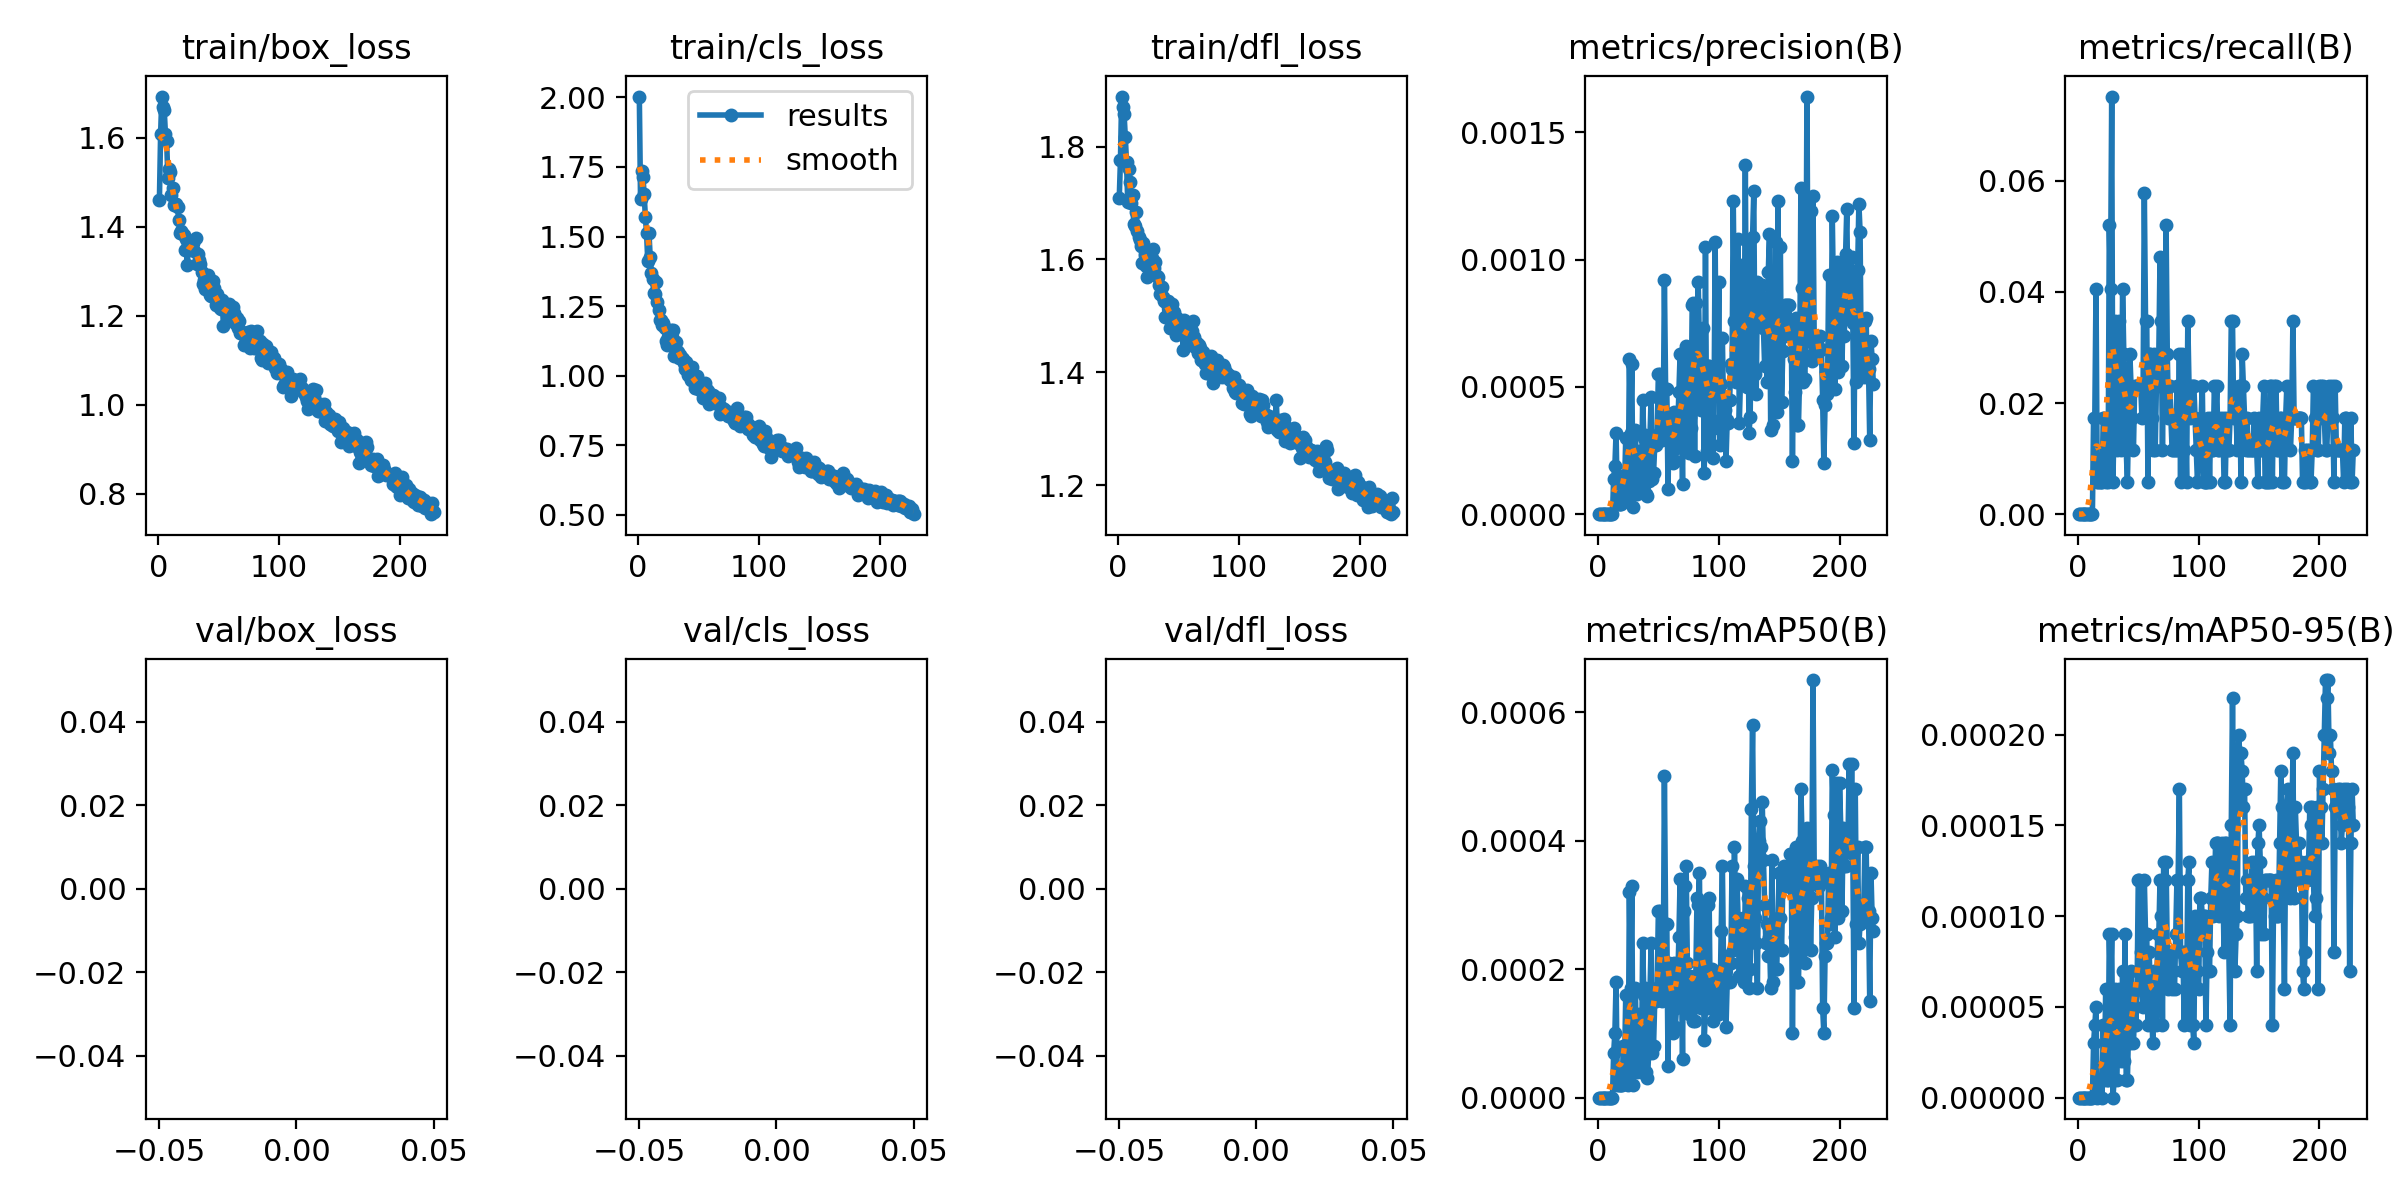

The data file committed next to this chart (first rows):
epoch, train/box_loss, train/cls_loss, train/dfl_loss, metrics/precision(B), metrics/recall(B), metrics/mAP50(B), metrics/mAP50-95(B), val/box_loss, val/cls_loss, val/dfl_loss, lr/pg0, lr/pg1, lr/pg2
1, 1.459, 2.003, 1.709, 0, 0, 0, 0, nan, nan, nan, 0.0006552, 0.0006552, 0.0006552
2, 1.608, 1.634, 1.777, 0, 0, 0, 0, nan, nan, nan, 0.001318, 0.001318, 0.001318
3, 1.692, 1.736, 1.889, 0, 0, 0, 0, nan, nan, nan, 0.001975, 0.001975, 0.001975
4, 1.668, 1.714, 1.869, 0, 0, 0, 0, nan, nan, nan, 0.00198, 0.00198, 0.00198
5, 1.662, 1.651, 1.857, 0, 0, 0, 0, nan, nan, nan, 0.00198, 0.00198, 0.00198
6, 1.607, 1.571, 1.818, 0, 0, 0, 0, nan, nan, nan, 0.001974, 0.001974, 0.001974
7, 1.591, 1.511, 1.773, 0, 0, 0, 0, nan, nan, nan, 0.001967, 0.001967, 0.001967
8, 1.51, 1.411, 1.703, 0, 0, 0, 0, nan, nan, nan, 0.00196, 0.00196, 0.00196
9, 1.528, 1.511, 1.76, 0, 0, 0, 0, nan, nan, nan, 0.001954, 0.001954, 0.001954
10, 1.522, 1.426, 1.736, 0, 0, 0, 0, nan, nan, nan, 0.001947, 0.001947, 0.001947
11, 1.47, 1.369, 1.701, 0, 0, 0, 0, nan, nan, nan, 0.001941, 0.001941, 0.001941
12, 1.487, 1.347, 1.715, 0, 0, 0, 0, nan, nan, nan, 0.001934, 0.001934, 0.001934
13, 1.449, 1.296, 1.663, 0.00014, 0.01734, 7e-05, 3e-05, nan, nan, nan, 0.001927, 0.001927, 0.001927
14, 1.45, 1.294, 1.659, 0.00019, 0.01734, 0.0001, 4e-05, nan, nan, nan, 0.001921, 0.001921, 0.001921
15, 1.451, 1.337, 1.684, 0.00032, 0.04046, 0.00018, 5e-05, nan, nan, nan, 0.001914, 0.001914, 0.001914
16, 1.443, 1.264, 1.651, 4e-05, 0.00578, 2e-05, 0, nan, nan, nan, 0.001908, 0.001908, 0.001908
17, 1.414, 1.236, 1.64, 4e-05, 0.00578, 2e-05, 1e-05, nan, nan, nan, 0.001901, 0.001901, 0.001901
18, 1.386, 1.201, 1.634, 4e-05, 0.00578, 2e-05, 1e-05, nan, nan, nan, 0.001894, 0.001894, 0.001894
19, 1.39, 1.2, 1.625, 4e-05, 0.00578, 2e-05, 1e-05, nan, nan, nan, 0.001888, 0.001888, 0.001888
20, 1.385, 1.183, 1.593, 5e-05, 0.00578, 2e-05, 0, nan, nan, nan, 0.001881, 0.001881, 0.001881
21, 1.381, 1.189, 1.63, 0.00015, 0.01734, 8e-05, 4e-05, nan, nan, nan, 0.001875, 0.001875, 0.001875
22, 1.347, 1.171, 1.609, 0.00011, 0.01734, 5e-05, 1e-05, nan, nan, nan, 0.001868, 0.001868, 0.001868
23, 1.372, 1.124, 1.588, 0.0003, 0.00578, 0.00016, 6e-05, nan, nan, nan, 0.001861, 0.001861, 0.001861
24, 1.313, 1.109, 1.569, 8e-05, 0.01156, 4e-05, 1e-05, nan, nan, nan, 0.001855, 0.001855, 0.001855
25, 1.35, 1.139, 1.586, 5e-05, 0.00578, 2e-05, 1e-05, nan, nan, nan, 0.001848, 0.001848, 0.001848
26, 1.358, 1.126, 1.594, 0.00061, 0.05202, 0.00032, 9e-05, nan, nan, nan, 0.001842, 0.001842, 0.001842
27, 1.364, 1.164, 1.601, 0.00032, 0.04046, 0.00017, 6e-05, nan, nan, nan, 0.001835, 0.001835, 0.001835
28, 1.351, 1.141, 1.603, 0.00059, 0.07514, 0.00033, 9e-05, nan, nan, nan, 0.001828, 0.001828, 0.001828
29, 1.363, 1.166, 1.618, 3e-05, 0.00578, 2e-05, 0, nan, nan, nan, 0.001822, 0.001822, 0.001822
30, 1.344, 1.071, 1.586, 0.00014, 0.01734, 7e-05, 1e-05, nan, nan, nan, 0.001815, 0.001815, 0.001815
31, 1.375, 1.119, 1.595, 0.00033, 0.03468, 0.00017, 6e-05, nan, nan, nan, 0.001809, 0.001809, 0.001809
32, 1.316, 1.089, 1.571, 8e-05, 0.01156, 4e-05, 1e-05, nan, nan, nan, 0.001802, 0.001802, 0.001802
33, 1.339, 1.086, 1.57, 0.00022, 0.02312, 0.00011, 3e-05, nan, nan, nan, 0.001795, 0.001795, 0.001795
34, 1.325, 1.065, 1.554, 0.00025, 0.03468, 0.00013, 6e-05, nan, nan, nan, 0.001789, 0.001789, 0.001789
35, 1.315, 1.075, 1.539, 0.00015, 0.02312, 8e-05, 3e-05, nan, nan, nan, 0.001782, 0.001782, 0.001782
36, 1.298, 1.065, 1.551, 9e-05, 0.01156, 4e-05, 2e-05, nan, nan, nan, 0.001776, 0.001776, 0.001776
37, 1.27, 1.06, 1.533, 0.00045, 0.04046, 0.00024, 7e-05, nan, nan, nan, 0.001769, 0.001769, 0.001769
38, 1.279, 1.044, 1.526, 0.0003, 0.0289, 0.00016, 2e-05, nan, nan, nan, 0.001762, 0.001762, 0.001762
39, 1.259, 1.024, 1.499, 0.00031, 0.02312, 0.00017, 9e-05, nan, nan, nan, 0.001756, 0.001756, 0.001756
40, 1.28, 1.049, 1.525, 8e-05, 0.01156, 4e-05, 1e-05, nan, nan, nan, 0.001749, 0.001749, 0.001749
41, 1.292, 1.003, 1.527, 7e-05, 0.00578, 3e-05, 1e-05, nan, nan, nan, 0.001743, 0.001743, 0.001743
42, 1.265, 1.003, 1.514, 0.00013, 0.01734, 7e-05, 4e-05, nan, nan, nan, 0.001736, 0.001736, 0.001736
43, 1.246, 1.016, 1.478, 0.0003, 0.0289, 0.00016, 3e-05, nan, nan, nan, 0.001729, 0.001729, 0.001729
44, 1.244, 0.9837, 1.495, 0.00046, 0.02312, 0.00024, 7e-05, nan, nan, nan, 0.001723, 0.001723, 0.001723
45, 1.277, 1.031, 1.521, 0.00014, 0.01734, 7e-05, 4e-05, nan, nan, nan, 0.001716, 0.001716, 0.001716
46, 1.262, 0.9805, 1.507, 0.00016, 0.01156, 8e-05, 3e-05, nan, nan, nan, 0.00171, 0.00171, 0.00171
47, 1.243, 0.9545, 1.484, 0.00027, 0.02312, 0.00015, 5e-05, nan, nan, nan, 0.001703, 0.001703, 0.001703
48, 1.223, 0.9547, 1.465, 0.00027, 0.02312, 0.00015, 4e-05, nan, nan, nan, 0.001696, 0.001696, 0.001696
49, 1.248, 0.9995, 1.496, 0.00031, 0.02312, 0.00017, 6e-05, nan, nan, nan, 0.00169, 0.00169, 0.00169
50, 1.223, 0.9689, 1.475, 0.00055, 0.02312, 0.00029, 0.00012, nan, nan, nan, 0.001683, 0.001683, 0.001683
51, 1.216, 0.9501, 1.473, 0.00055, 0.02312, 0.00029, 0.00012, nan, nan, nan, 0.001677, 0.001677, 0.001677
52, 1.215, 0.9734, 1.483, 0.00032, 0.02312, 0.00017, 8e-05, nan, nan, nan, 0.00167, 0.00167, 0.00167
53, 1.234, 0.9529, 1.485, 0.00029, 0.01734, 0.00015, 6e-05, nan, nan, nan, 0.001663, 0.001663, 0.001663
54, 1.177, 0.9211, 1.439, 0.00033, 0.02312, 0.00017, 5e-05, nan, nan, nan, 0.001657, 0.001657, 0.001657
55, 1.226, 0.9737, 1.493, 0.00092, 0.0578, 0.0005, 0.00012, nan, nan, nan, 0.00165, 0.00165, 0.00165
56, 1.221, 0.9507, 1.48, 0.00049, 0.03468, 0.00027, 9e-05, nan, nan, nan, 0.001644, 0.001644, 0.001644
57, 1.212, 0.9499, 1.465, 0.00049, 0.03468, 0.00027, 9e-05, nan, nan, nan, 0.001637, 0.001637, 0.001637
58, 1.19, 0.9437, 1.449, 0.0001, 0.00578, 5e-05, 4e-05, nan, nan, nan, 0.00163, 0.00163, 0.00163
59, 1.227, 0.8999, 1.476, 0.00039, 0.0289, 0.00021, 8e-05, nan, nan, nan, 0.001624, 0.001624, 0.001624
60, 1.198, 0.9305, 1.458, 0.0003, 0.0289, 0.00016, 6e-05, nan, nan, nan, 0.001617, 0.001617, 0.001617
... 168 more rows
